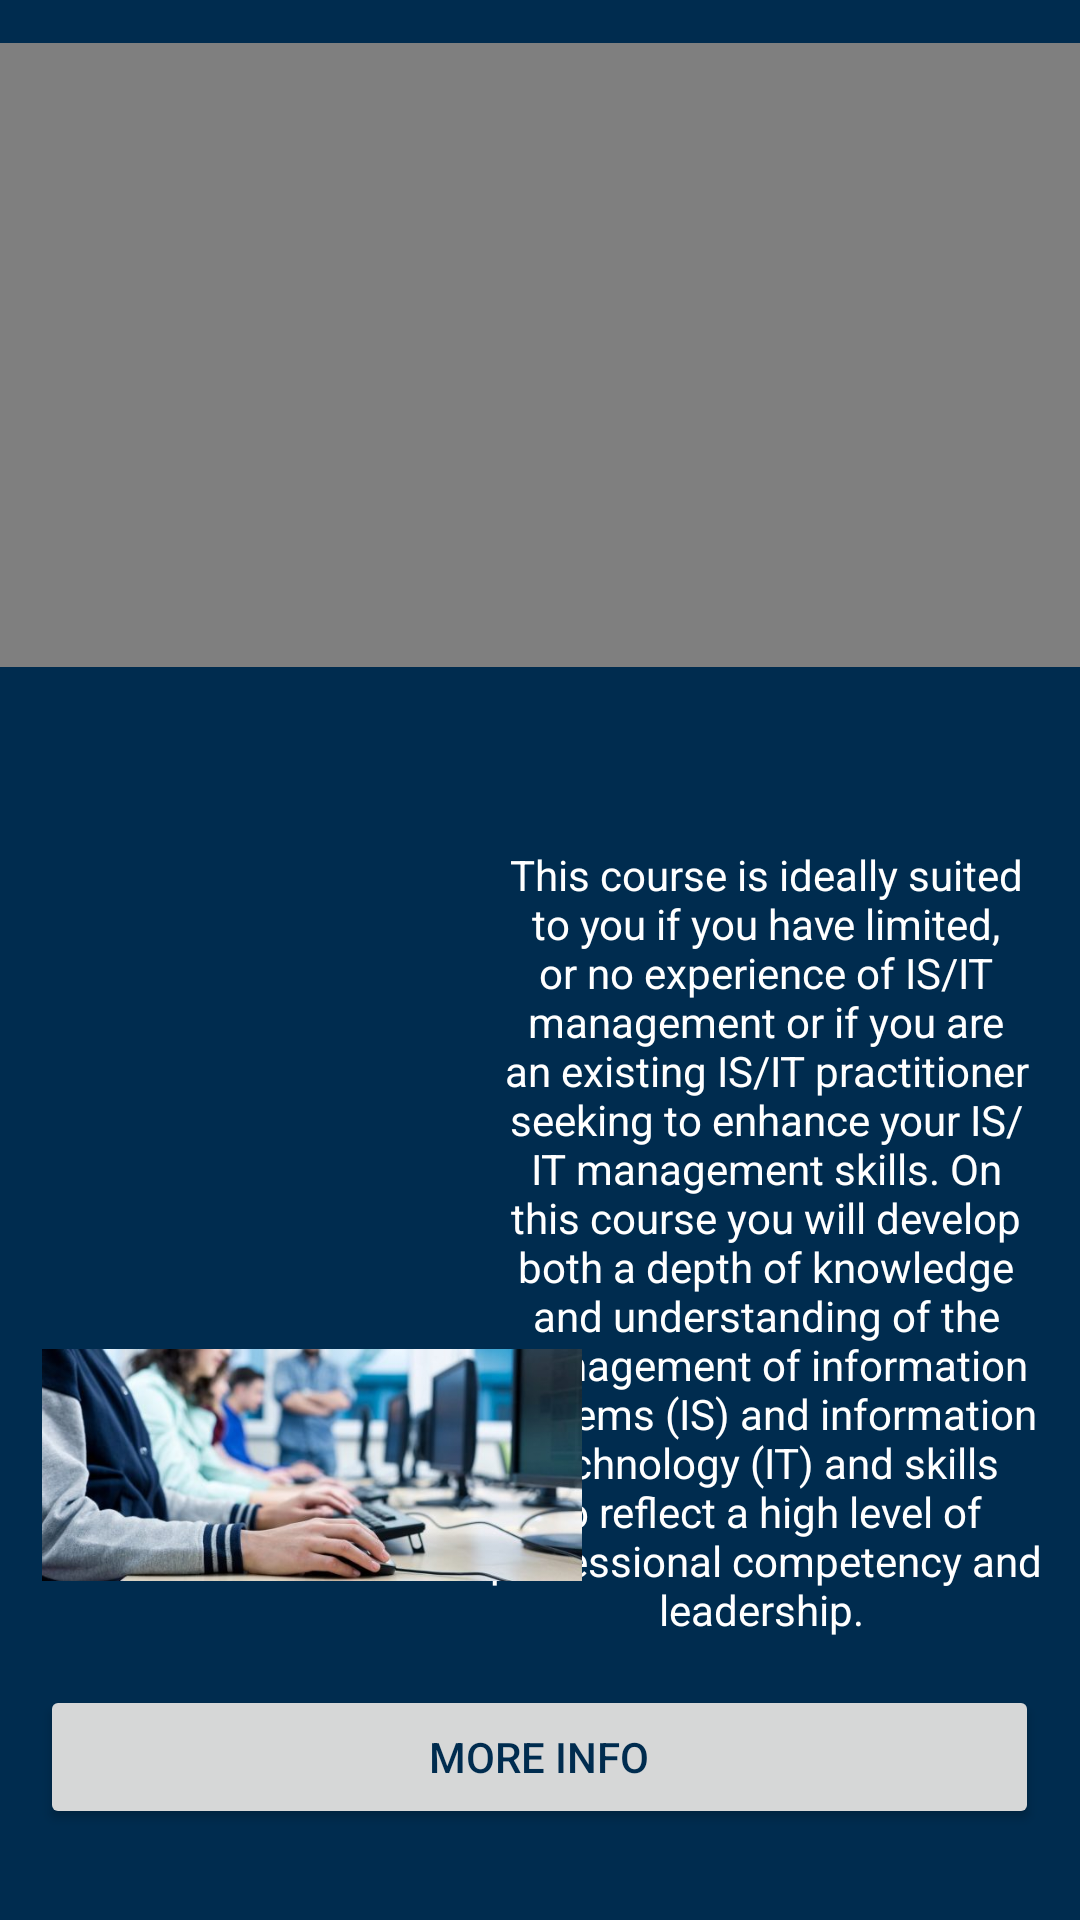

Write the Android layout XML for this screen, with the resource values it uses.
<!-- AndroidManifest.xml: application theme AppTheme -->
<!-- res/layout/course_three_main.xml -->
<?xml version="1.0" encoding="utf-8"?>
<android.support.constraint.ConstraintLayout
    xmlns:android="http://schemas.android.com/apk/res/android"
    xmlns:app="http://schemas.android.com/apk/res-auto"
    xmlns:tools="http://schemas.android.com/tools"
    android:layout_width="match_parent"
    android:layout_height="match_parent">

    <TextView
        android:id="@+id/textView2"
        android:layout_width="193dp"
        android:layout_height="283dp"
        android:layout_marginStart="8dp"
        android:layout_marginTop="8dp"
        android:layout_marginEnd="8dp"
        android:layout_marginBottom="8dp"
        android:text="This course is ideally suited to you if you have limited, or no experience of IS/IT management or if you are an existing IS/IT practitioner seeking to enhance your IS/IT management skills. On this course you will develop both a depth of knowledge and understanding of the management of information systems (IS) and information technology (IT) and skills to reflect a high level of professional competency and leadership. "
        android:textAlignment="center"
        android:textColor="@android:color/white"
        app:layout_constraintBottom_toBottomOf="parent"
        app:layout_constraintEnd_toEndOf="parent"
        app:layout_constraintHorizontal_bias="1.0"
        app:layout_constraintStart_toStartOf="parent"
        app:layout_constraintTop_toTopOf="parent"
        app:layout_constraintVertical_bias="0.804"
        tools:text="This course is ideally suited to you if you have limited, or no experience of IS/IT management or if you are an existing IS/IT practitioner seeking to enhance your IS/IT management skills. On this course you will develop both a depth of knowledge and understanding of the management of information systems (IS) and information technology (IT) and skills to reflect a high level of professional competency and leadership. " />

    <Button
        android:id="@+id/buttonCourse3Info"
        android:layout_width="333dp"
        android:layout_height="wrap_content"
        android:layout_marginStart="8dp"
        android:layout_marginTop="8dp"
        android:layout_marginEnd="8dp"
        android:layout_marginBottom="8dp"
        android:text="More Info"
        android:textColor="@color/colorPrimaryDark"
        app:layout_constraintBottom_toBottomOf="parent"
        app:layout_constraintEnd_toEndOf="parent"
        app:layout_constraintHorizontal_bias="0.498"
        app:layout_constraintStart_toStartOf="parent"
        app:layout_constraintTop_toTopOf="parent"
        app:layout_constraintVertical_bias="0.961" />

    <ImageView
        android:id="@+id/imageView4"
        android:layout_width="180dp"
        android:layout_height="107dp"
        android:layout_marginStart="8dp"
        android:layout_marginTop="8dp"
        android:layout_marginEnd="8dp"
        android:layout_marginBottom="8dp"
        app:layout_constraintBottom_toBottomOf="parent"
        app:layout_constraintEnd_toEndOf="parent"
        app:layout_constraintHorizontal_bias="0.023"
        app:layout_constraintStart_toStartOf="parent"
        app:layout_constraintTop_toTopOf="parent"
        app:srcCompat="@drawable/it1"
        tools:srcCompat="@drawable/it1" />

    <ImageView
        android:id="@+id/imageView5"
        android:layout_width="180dp"
        android:layout_height="106dp"
        android:layout_marginStart="8dp"
        android:layout_marginTop="8dp"
        android:layout_marginEnd="8dp"
        android:layout_marginBottom="8dp"
        app:layout_constraintBottom_toBottomOf="parent"
        app:layout_constraintEnd_toEndOf="parent"
        app:layout_constraintHorizontal_bias="0.037"
        app:layout_constraintStart_toStartOf="parent"
        app:layout_constraintTop_toTopOf="parent"
        app:layout_constraintVertical_bias="0.825"
        app:srcCompat="@drawable/computersciencetwo"
        tools:srcCompat="@drawable/it2" />

    <WebView
        android:id="@+id/webCourse3"
        android:layout_width="33dp"
        android:layout_height="19dp"
        android:layout_marginStart="8dp"
        android:layout_marginTop="8dp"
        android:layout_marginEnd="8dp"
        android:layout_marginBottom="8dp"
        app:layout_constraintBottom_toBottomOf="parent"
        app:layout_constraintEnd_toEndOf="parent"
        app:layout_constraintHorizontal_bias="0.22"
        app:layout_constraintStart_toStartOf="parent"
        app:layout_constraintTop_toTopOf="parent"
        android:visibility="invisible"/>
    <VideoView
        android:id="@+id/videoView3"
        android:layout_width="385dp"
        android:layout_height="208dp"
        android:layout_marginStart="8dp"
        android:layout_marginTop="8dp"
        android:layout_marginEnd="8dp"
        android:layout_marginBottom="8dp"
        app:layout_constraintBottom_toBottomOf="parent"
        app:layout_constraintEnd_toEndOf="parent"
        app:layout_constraintStart_toStartOf="parent"
        app:layout_constraintTop_toTopOf="parent"
        app:layout_constraintVertical_bias="0.015" />
</android.support.constraint.ConstraintLayout>
<!-- resources referenced by this layout -->
<resources>
  <color name="colorPrimaryDark">#002C4F</color>
  <!-- drawable computersciencetwo: jpg bitmap (drawable-v24, 28857 bytes) -->
  <!-- drawable it2: jpg bitmap (drawable-v24, 35024 bytes) -->
  <style name="AppTheme" parent="Theme.AppCompat.Light.DarkActionBar">
          
          <item name="android:windowBackground">@color/colorBackground</item>
          <item name="colorPrimary">@color/colorPrimary</item>
          <item name="colorPrimaryDark">@color/colorPrimaryDark</item>
          <item name="colorAccent">@color/colorAccent</item>
          <item name="android:textColorPrimary">@color/colorText</item>
          <item name="android:textColorSecondary">@color/colorAccent</item>
          <item name="android:popupMenuStyle">@style/PopupMenu</item>
      </style>
  <color name="colorBackground">#002C4F</color>
  <color name="colorPrimary">#002C4F</color>
  <color name="colorAccent">#5699FF</color>
  <color name="colorText">#FFFFFF</color>
  <style name="PopupMenu" parent="@android:style/Widget.PopupMenu">
  
      </style>
</resources>
